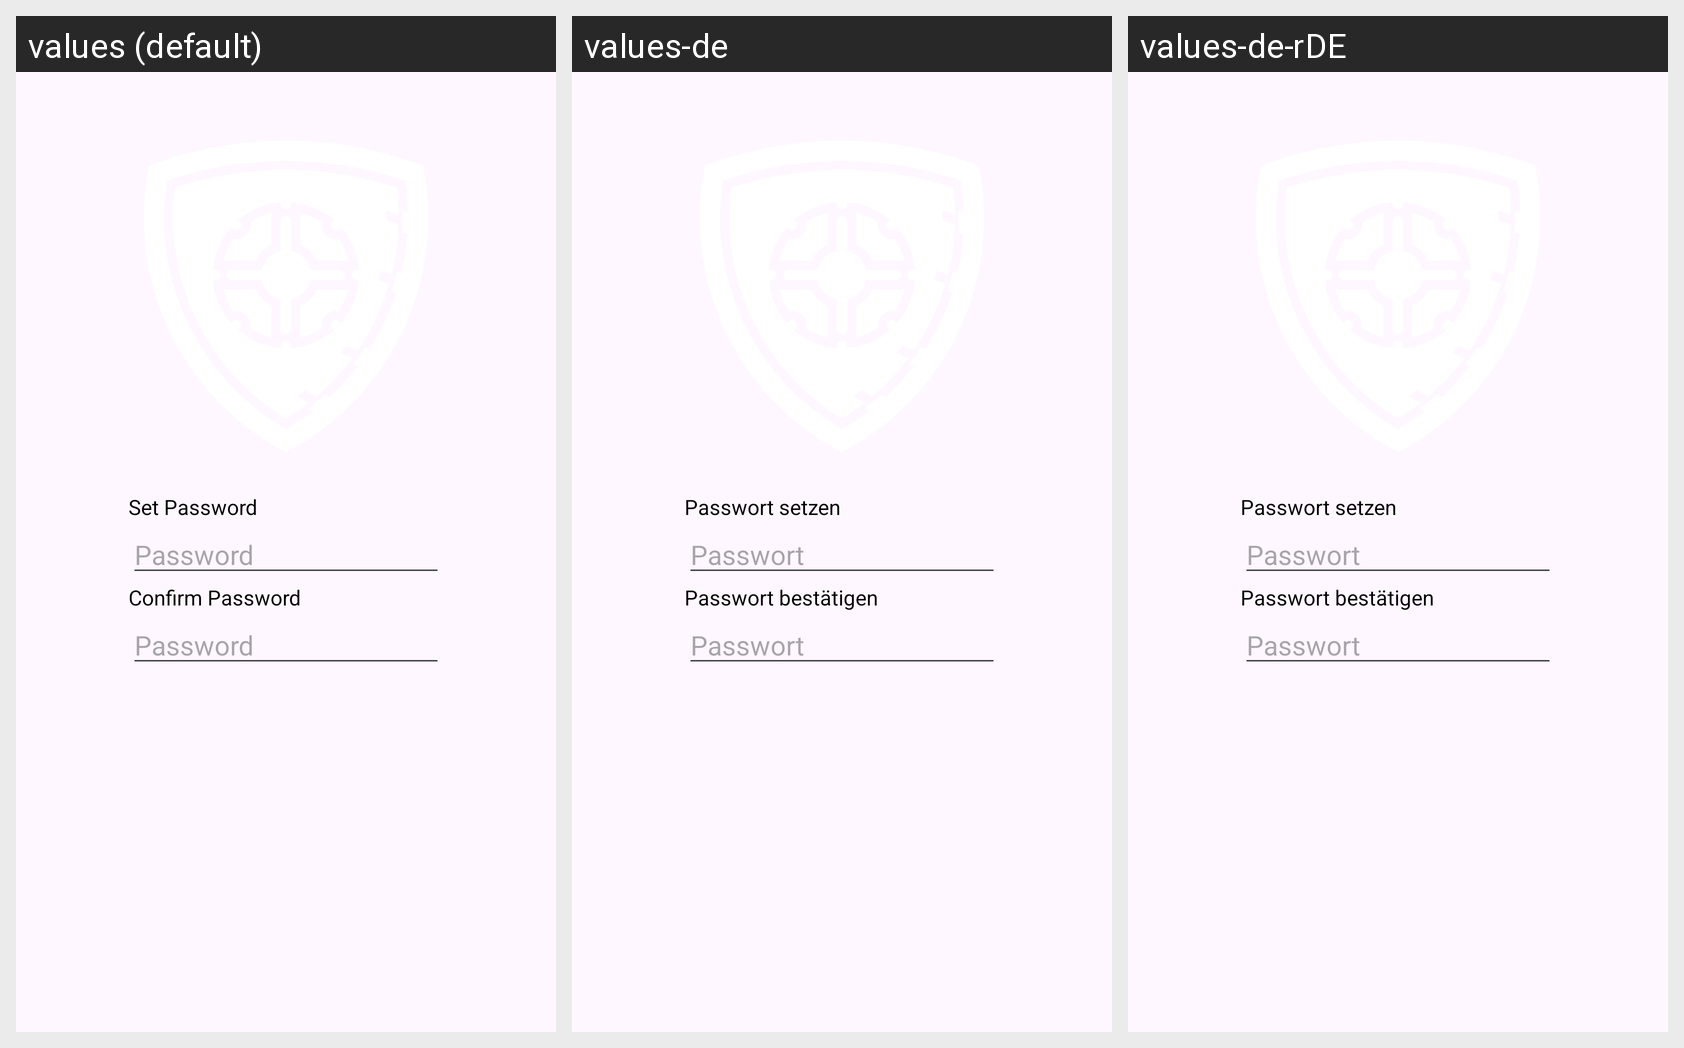

This grid shows one Android layout under several languages. Give, for every string resource on the screen, its name, the default text and each shown locale's text.
Android screen res/layout/dialog_password_setup.xml rendered under 3 locales, left to right: values (default), values-de, values-de-rDE. Device: Nexus 5 (rendered at 1080×1920; each locale shown at half size, 540×960, under a caption strip naming it); theme Theme.CringeAuthenticator.
Other locales in the repository, not shown: values-fr, values-pl, values-uk.
Strings drawn on this screen, with the default value and each locale's value (text and hints the layout hard-codes, and strings that could not be matched under every locale, appear in the picture but are not listed):

password
  values: Password
  values-de: Passwort
  values-de-rDE: Passwort

confirm_password
  values: Confirm Password
  values-de: Passwort bestätigen
  values-de-rDE: Passwort bestätigen

set_password
  values: Set Password
  values-de: Passwort setzen
  values-de-rDE: Passwort setzen
